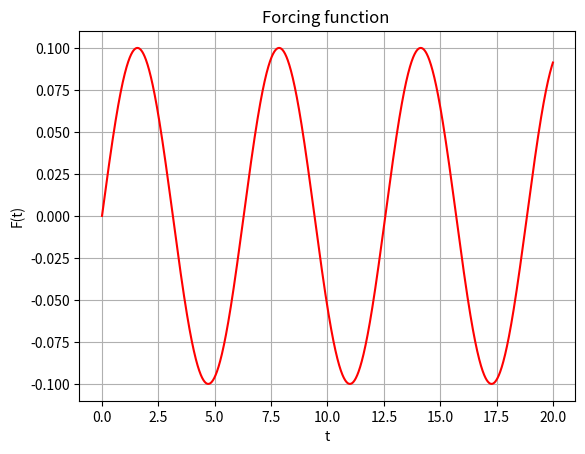
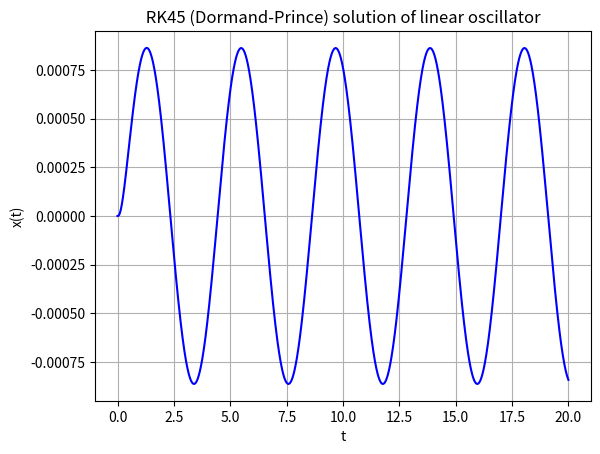
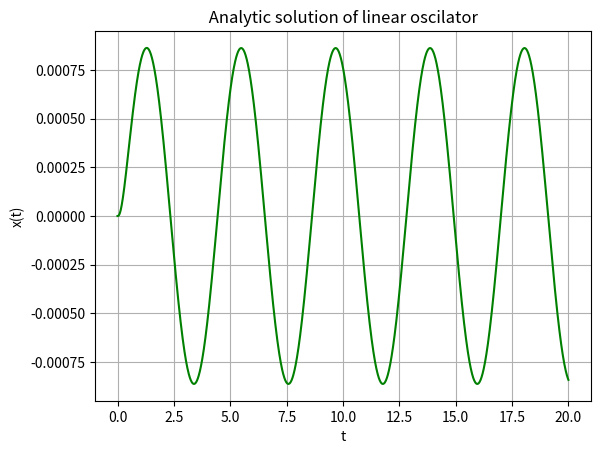
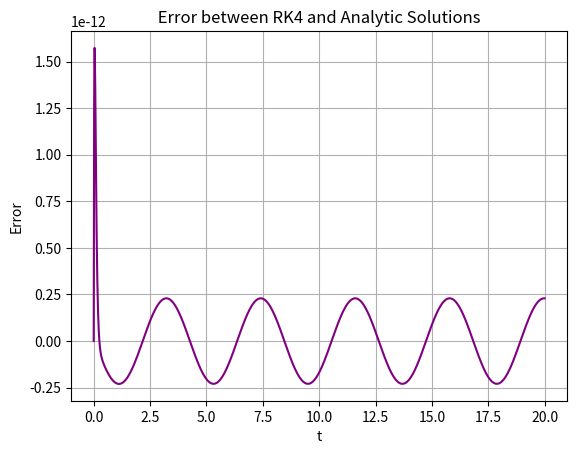

These charts were generated, in order, by the following Python code:
import numpy as np
import matplotlib.pyplot as plt
from scipy.integrate import solve_ivp
from sympy import Symbol, Function, Eq, exp, dsolve, simplify, lambdify, sin, Derivative

#============================================================================#
#                  Defining function for the linear oscilator                #
#============================================================================#
def function(x, t):
    # x[0] = x1, x[1] = x2
    dxdt = np.zeros_like(x)
    dxdt[0] = x[1]
    dxdt[1] = gamma * np.sin(omega * t) - 2 * psi * wn * x[1] - (wn ** 2) * x[0]
    return dxdt

#============================================================================#
#                    Runge-Kutta-Dormand-Prince (RK45) Integrator            #
#============================================================================#
def rk45_step(f, x, t, dt):
    # Dormand-Prince 5(4) coefficients
    c2 = 1/5
    c3 = 3/10
    c4 = 4/5
    c5 = 8/9
    c6 = 1.0
    c7 = 1.0

    a21 = 1/5

    a31 = 3/40
    a32 = 9/40

    a41 = 44/45
    a42 = -56/15
    a43 = 32/9

    a51 = 19372/6561
    a52 = -25360/2187
    a53 = 64448/6561
    a54 = -212/729

    a61 = 9017/3168
    a62 = -355/33
    a63 = 46732/5247
    a64 = 49/176
    a65 = -5103/18656

    a71 = 35/384
    a72 = 0
    a73 = 500/1113
    a74 = 125/192
    a75 = -2187/6784
    a76 = 11/84

    b1 = 35/384
    b2 = 0
    b3 = 500/1113
    b4 = 125/192
    b5 = -2187/6784
    b6 = 11/84
    b7 = 0

    k1 = f(x, t)
    k2 = f(x + dt * a21 * k1, t + c2 * dt)
    k3 = f(x + dt * (a31 * k1 + a32 * k2), t + c3 * dt)
    k4 = f(x + dt * (a41 * k1 + a42 * k2 + a43 * k3), t + c4 * dt)
    k5 = f(x + dt * (a51 * k1 + a52 * k2 + a53 * k3 + a54 * k4), t + c5 * dt)
    k6 = f(x + dt * (a61 * k1 + a62 * k2 + a63 * k3 + a64 * k4 + a65 * k5), t + c6 * dt)
    k7 = f(x + dt * (a71 * k1 + a72 * k2 + a73 * k3 + a74 * k4 + a75 * k5 + a76 * k6), t + c7 * dt)

    x_next = x + dt * (b1 * k1 + b2 * k2 + b3 * k3 + b4 * k4 + b5 * k5 + b6 * k6 + b7 * k7)
    return x_next

def integrate_rk45(t0, dt, n, x0, func):
    data = []
    x = np.array(x0)
    t = t0
    data.append([t] + list(x))

    for i in range(n):
        x = rk45_step(func, x, t, dt)
        t = t + dt
        data.append([t] + list(x))

    return np.array(data)

#============================================================================#
#                             MAIN PROGRAM                                   #
#============================================================================#
if __name__ == '__main__':

    # Indexes for plotting
    mt_ = 0
    mX1_ = 1
    mX2_ = 2

    #========================================================================#
    # Inputs                                                                 #
    #========================================================================#
    t0 = 0.0
    tf = 20.
    dt = 1.e-2
    Npt = int((tf-t0)/dt)
    x0 = np.array([0.0, 0.0])

    #============================================================================#
    # Constants                                                                  #
    #============================================================================#
    gamma = 0.1
    omega = 1.5
    psi = 1.35 # Overdamped system
    wn = 10.5

    #============================================================================#
    # Solution using explicit RK45                                               #
    #============================================================================#
    matrix = integrate_rk45(t0, dt, Npt, x0, function)

    #============================================================================#
    # Plots                                                                      #
    #============================================================================#
    plt.figure()
    plt.plot(matrix[:, mt_], gamma * np.sin(matrix[:, mt_]), 'red')
    plt.title("Forcing function ")
    plt.xlabel('t')
    plt.ylabel('F(t)')
    plt.grid(True)

    plt.figure()
    plt.plot(matrix[:, mt_], matrix[:, mX1_], 'blue')
    plt.title(" RK45 (Dormand-Prince) solution of linear oscillator ")
    plt.xlabel('t')
    plt.ylabel('x(t)')
    plt.grid(True)

    # Analytic solution part is omitted, as per instruction (no sympy/scipy)
    # If you want, you can write the analytic solution as a function by hand if known.
    plt.show()
    
    'Part 2 - Analytic Solution'

    #============================================================================#
    #         Defining the independent variable and the dependent function       #
    #============================================================================#

    t = Symbol('t')
    x = Function('x')

    #============================================================================#
    #       Defining the ODE: x'' + 2*psi*wn*x'+ wn**2*x = gamma*sen(omega*t)    #
    #============================================================================#

    ode = Eq(Derivative(x(t), t, 2) + 2*psi*wn*(Derivative(x(t), t, 1)) + (wn**2)*x(t), gamma*sin(omega*t))

    #============================================================================#
    #           Solving the ODE with an initial condition                        #
    #============================================================================#

    sol = dsolve(ode, ics={x(0): 0, x(t).diff(t).subs(t, 0): 0})

    # Simplifying the solution
    sol_simpl = simplify(sol.rhs)

    # Converting the symbolic solution to a NumPy-callable function
    f = lambdify(t, sol_simpl, 'numpy')

    #============================================================================#
    #                      Generating data for plotting                          #
    #============================================================================#

    t_data = matrix[:, mt_]
    x_data = f(t_data)

    # Plotting the solution
    plt.figure()
    plt.plot(t_data, x_data, 'green')
    plt.title(" Analytic solution of linear oscilator ")
    plt.xlabel('t')
    plt.ylabel('x(t)')
    plt.grid(True)

    #============================================================================#
    #                               Error                                        #
    #============================================================================#

    error = x_data - matrix[:, mX1_]

    plt.figure()
    plt.plot(t_data, error, 'purple')
    plt.title(" Error between RK4 and Analytic Solutions ")
    plt.xlabel('t')
    plt.ylabel('Error')
    plt.grid(True)
